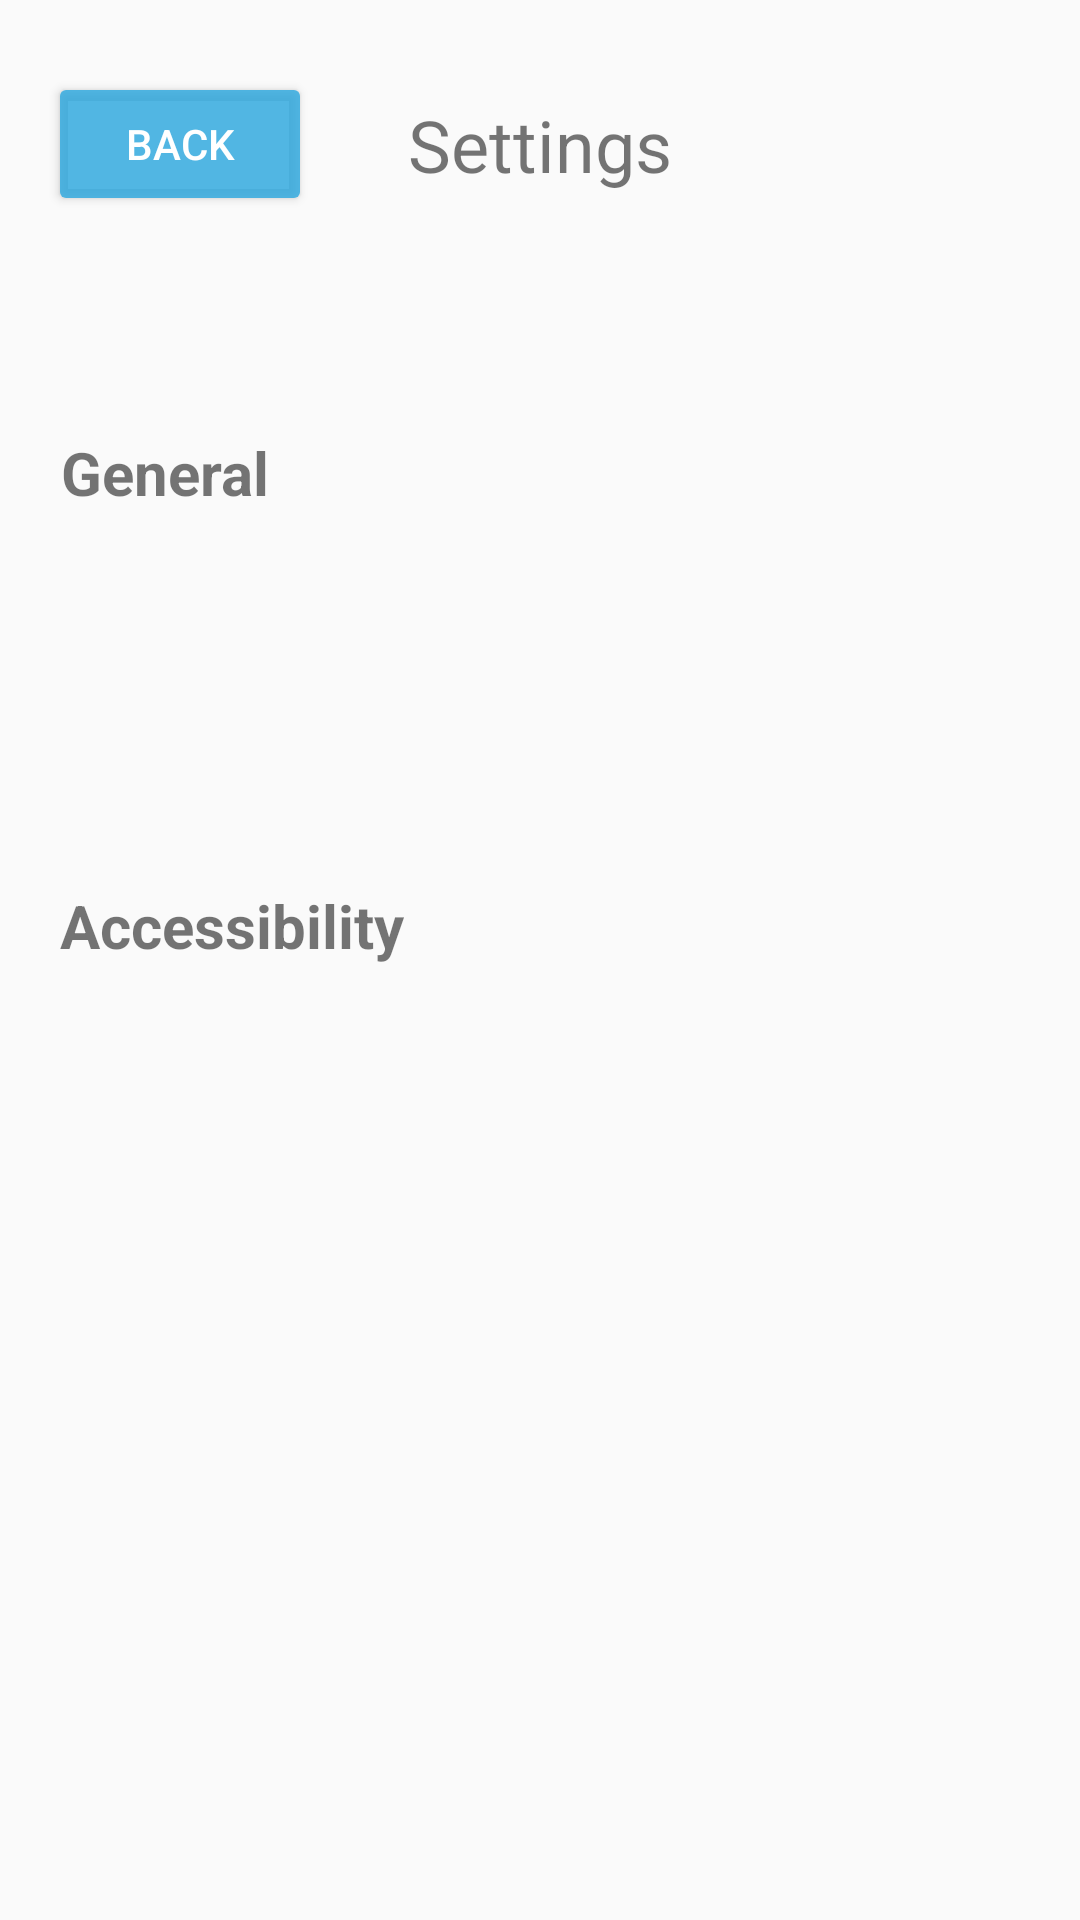

This screen was rendered from an Android layout file. Write that file and the resources it references.
<!-- AndroidManifest.xml: application theme Theme.InitImageCapture -->
<!-- res/layout/activity_settings.xml -->
<?xml version="1.0" encoding="utf-8"?>
<androidx.constraintlayout.widget.ConstraintLayout xmlns:android="http://schemas.android.com/apk/res/android"
    xmlns:app="http://schemas.android.com/apk/res-auto"
    xmlns:tools="http://schemas.android.com/tools"
    android:layout_width="match_parent"
    android:layout_height="match_parent"
    tools:context=".Settings">

    <Button
        android:id="@+id/button_backSettings"
        style="@style/Widget.AppCompat.Button.Colored"
        android:layout_width="wrap_content"
        android:layout_height="wrap_content"
        android:layout_marginStart="16dp"
        android:layout_marginTop="24dp"
        android:backgroundTint="#D32EA9DF"
        android:text="@string/back"
        android:textColor="#FFFFFFFF"
        app:layout_constraintStart_toStartOf="parent"
        app:layout_constraintTop_toTopOf="parent" />

    <TextView
        android:id="@+id/textView_Settings"
        android:layout_width="wrap_content"
        android:layout_height="wrap_content"
        android:layout_marginTop="32dp"
        android:text="@string/settings"
        android:textSize="24sp"
        app:layout_constraintEnd_toEndOf="parent"
        app:layout_constraintStart_toStartOf="parent"
        app:layout_constraintTop_toTopOf="parent" />

    <TextView
        android:id="@+id/textView_General"
        android:layout_width="wrap_content"
        android:layout_height="wrap_content"
        android:layout_marginTop="72dp"
        android:text="@string/general"
        android:textSize="20sp"
        android:textStyle="bold"
        app:layout_constraintEnd_toEndOf="parent"
        app:layout_constraintHorizontal_bias="0.07"
        app:layout_constraintStart_toStartOf="parent"
        app:layout_constraintTop_toBottomOf="@+id/button_backSettings" />

    <TextView
        android:id="@+id/textView_Accessibility"
        android:layout_width="wrap_content"
        android:layout_height="wrap_content"
        android:layout_marginTop="124dp"
        android:text="@string/accessibility"
        android:textSize="20sp"
        android:textStyle="bold"
        app:layout_constraintEnd_toEndOf="parent"
        app:layout_constraintHorizontal_bias="0.081"
        app:layout_constraintStart_toStartOf="parent"
        app:layout_constraintTop_toBottomOf="@+id/textView_General" />
</androidx.constraintlayout.widget.ConstraintLayout>
<!-- resources referenced by this layout -->
<resources>
  <string name="accessibility">Accessibility</string>
  <string name="back">Back</string>
  <string name="general">General</string>
  <string name="settings">Settings</string>
  <style name="Theme.InitImageCapture" parent="Theme.AppCompat.Light.NoActionBar">
          
          <item name="colorPrimary">@color/teal_200</item>
          <item name="colorPrimaryVariant">@color/teal_200</item>
          <item name="colorOnPrimary">@color/black</item>
          
          <item name="colorSecondary">@color/teal_200</item>
          <item name="colorSecondaryVariant">@color/teal_700</item>
          <item name="colorOnSecondary">@color/black</item>
          
          <item name="android:statusBarColor">@color/black</item>
          
      </style>
  <!-- not gathered from this repository: default colours our renderer supplied (Android Studio template values) -->
  <color name="teal_200">#FF03DAC5</color>
  <color name="teal_700">#FF018786</color>
  <color name="black">#FF000000</color>
</resources>
